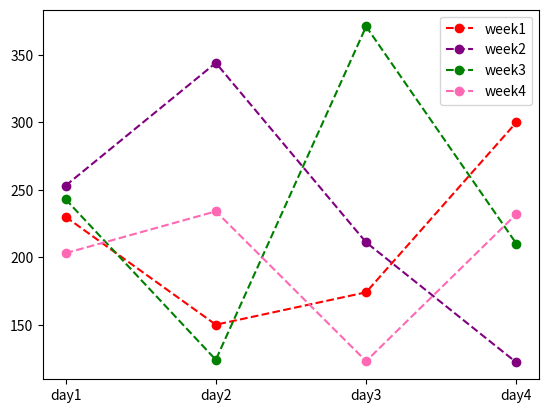

Write Python code to recreate this figure.
import matplotlib.pyplot as plt

x = ["day1", "day2", "day3", "day4"]
y = [230, 150, 174, 300]
y1 = [253, 344, 211, 122]
y2 = [243, 124, 371, 210]
y3 = [203, 234, 123, 232]
plt.plot(x, y, marker = "o", ls = "--", color = "red", label = "week1")
plt.plot(x, y1, marker = "o", ls = "--", color = "purple", label = "week2")
plt.plot(x, y2, marker = "o", ls = "--", color = "green", label = "week3")
plt.plot(x, y3, marker = "o", ls = "--", color = "hotpink", label = "week4")
plt.legend()
plt.show()